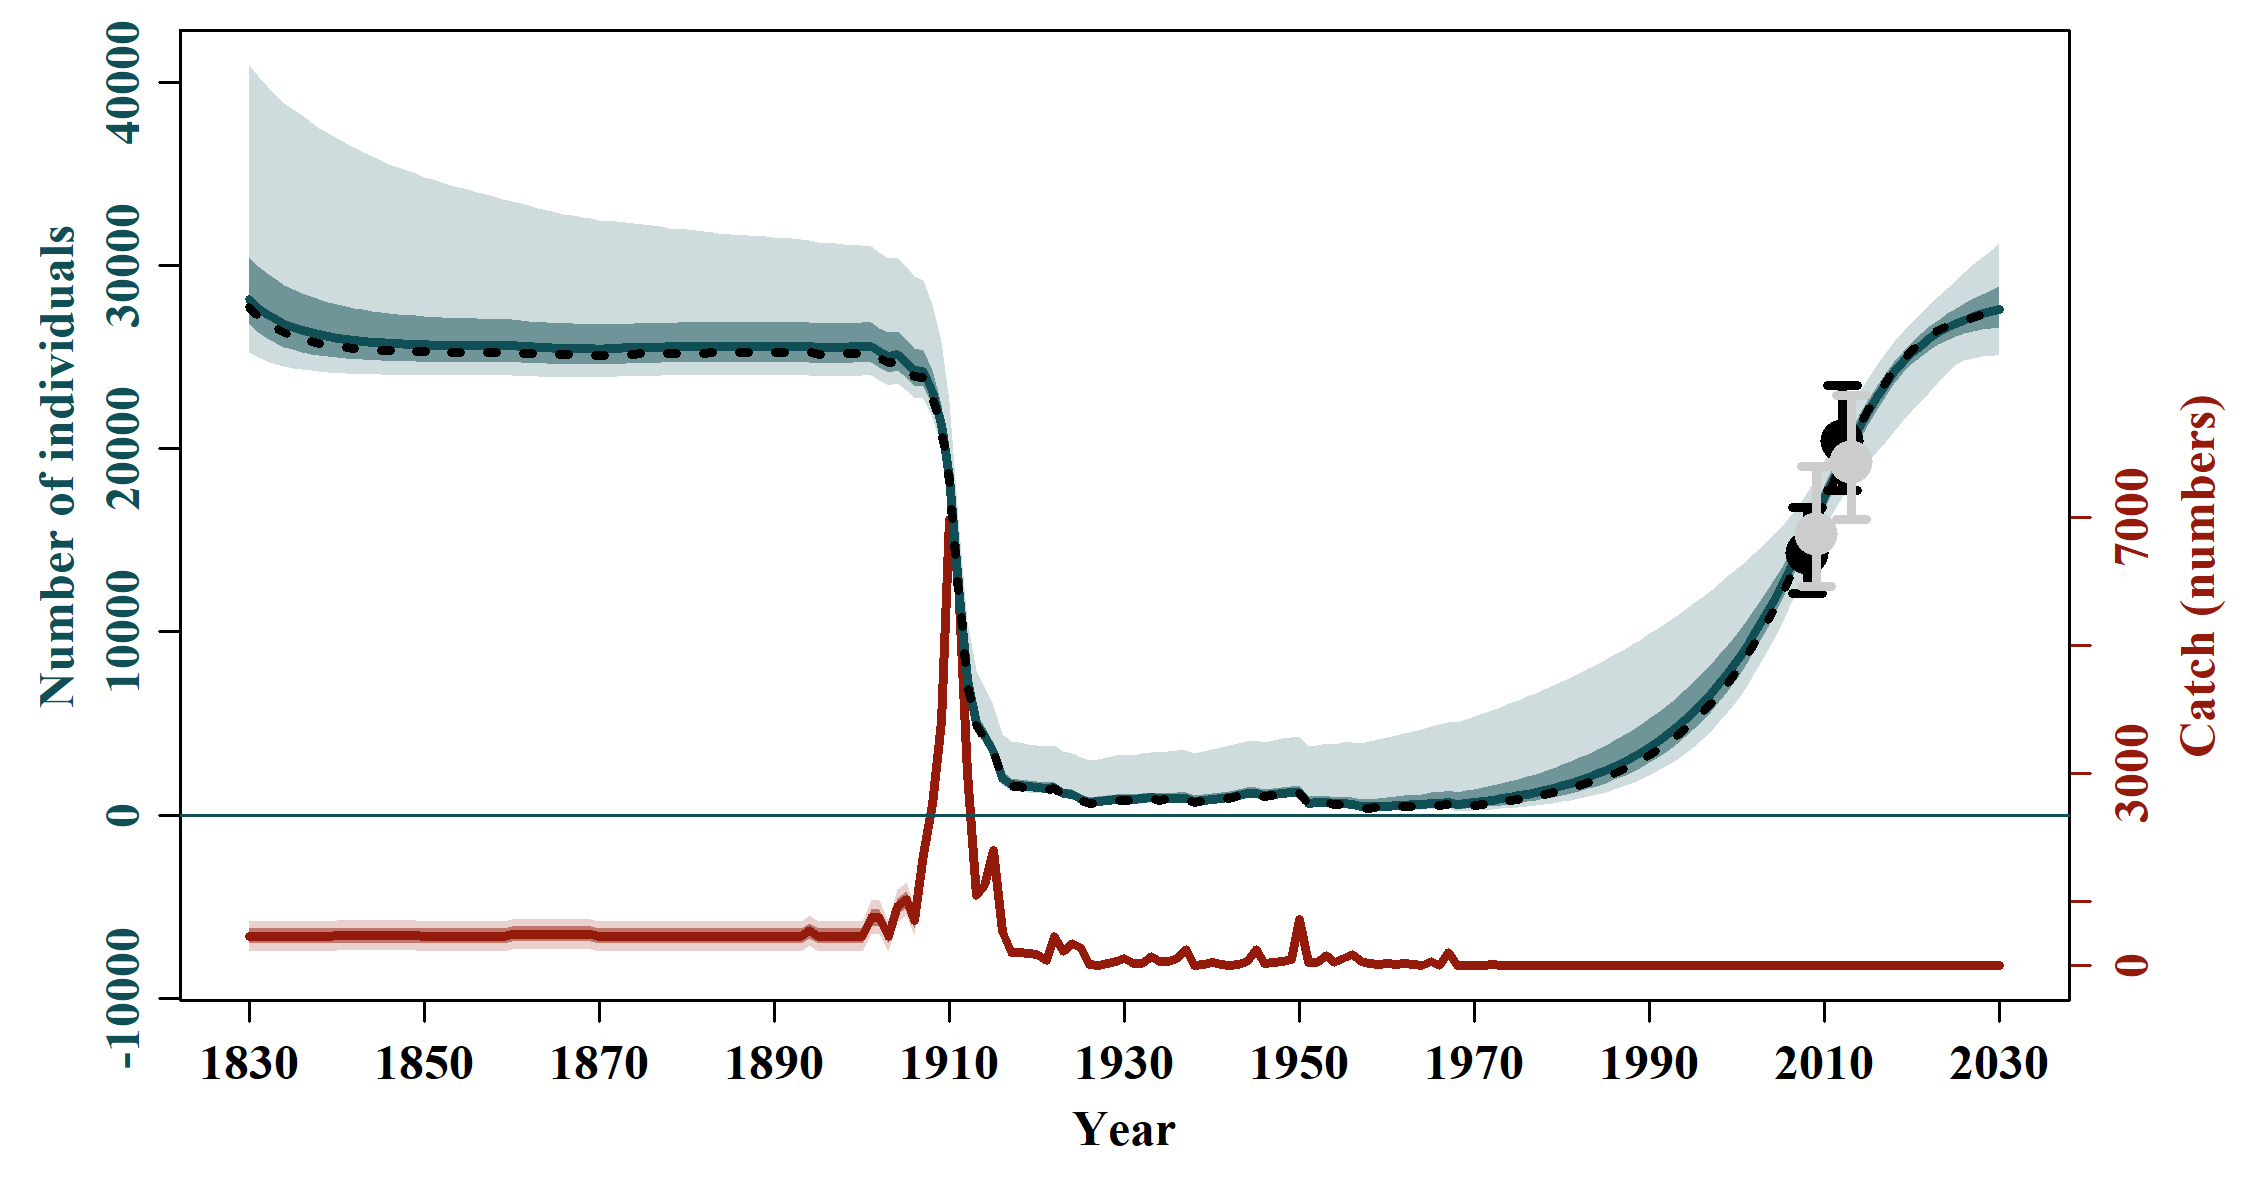

The data file committed next to this chart (first rows):
, N_1830, N_1831, N_1832, N_1833, N_1834, N_1835, N_1836, N_1837, N_1838, N_1839, N_1840, N_1841, N_1842, N_1843, N_1844, N_1845, N_1846, N_1847, N_1848, N_1849, N_1850, N_1851, N_1852
mean, 29391, 28939, 28574, 28274, 28026, 27817, 27641, 27490, 27360, 27248, 27150, 27059, 26980, 26910, 26847, 26792, 26743, 26698, 26658, 26622, 26588, 26563, 26540
median, 28187, 27736, 27396, 27102, 26871, 26666, 26511, 26386, 26276, 26182, 26096, 26014, 25952, 25893, 25859, 25831, 25798, 25773, 25744, 25726, 25707, 25696, 25688
2.5%PI, 25350, 25066, 24836, 24670, 24543, 24440, 24352, 24275, 24220, 24179, 24150, 24114, 24081, 24063, 24046, 24030, 24018, 24006, 24001, 23994, 23989, 23988, 23989
97.5%PI, 40861, 40395, 40015, 39588, 39223, 38817, 38467, 38138, 37829, 37558, 37259, 36970, 36734, 36506, 36282, 36065, 35899, 35671, 35476, 35296, 35143, 34971, 34803
5%PI, 25633, 25313, 25045, 24847, 24687, 24559, 24470, 24403, 24329, 24282, 24244, 24215, 24182, 24159, 24140, 24122, 24109, 24098, 24087, 24082, 24077, 24077, 24077
95%PI, 36797, 36296, 35811, 35413, 35050, 34705, 34380, 34110, 33834, 33569, 33322, 33112, 32899, 32717, 32567, 32429, 32268, 32149, 31985, 31864, 31746, 31628, 31517
min, 24792, 24560, 24392, 24269, 24178, 24101, 24027, 23971, 23928, 23896, 23871, 23848, 23831, 23817, 23800, 23787, 23777, 23769, 23763, 23758, 23754, 23755, 23756
max, 99391, 98727, 98066, 97408, 96753, 96101, 95451, 94804, 94160, 93518, 92878, 92236, 91596, 90958, 90323, 89689, 89058, 88428, 87801, 87175, 86551, 85934, 85318
n, 10000, 10000, 10000, 10000, 10000, 10000, 10000, 10000, 10000, 10000, 10000, 10000, 10000, 10000, 10000, 10000, 10000, 10000, 10000, 10000, 10000, 10000, 10000
